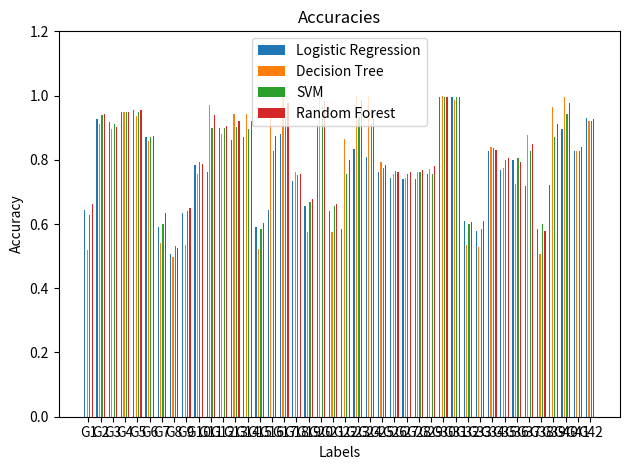

Source code (Python):
import matplotlib.pyplot as plt
import numpy as np

logistic = [0.6442516268980477, 0.9262472885032538, 0.9175704989154013, 0.9479392624728851, 0.9544468546637744, 0.8698481561822126, 0.5900216919739696, 0.5075921908893709, 0.6355748373101953, 0.7830802603036876, 0.7613882863340564, 0.8980477223427332, 0.8611713665943601, 0.8698481561822126, 0.5921908893709328, 0.6442516268980477, 0.8806941431670282, 0.7331887201735358, 0.6572668112798264, 0.911062906724512, 0.6420824295010846, 0.5856832971800434, 0.8351409978308026, 0.8091106290672451, 0.7613882863340564, 0.7440347071583514, 0.7396963123644251, 0.7396963123644251, 0.7570498915401301, 0.9956616052060737, 0.9956616052060737, 0.6095444685466378, 0.5770065075921909, 0.8264642082429501, 0.7678958785249458, 0.7982646420824295, 0.7180043383947939, 0.5856832971800434, 0.7223427331887202, 0.89587852494577, 0.8286334056399133, 0.93058568329718]
decision_tree = [0.5206073752711496, 0.911062906724512, 0.89587852494577, 0.9479392624728851, 0.9370932754880694, 0.8590021691973969, 0.5401301518438177, 0.4967462039045553, 0.5357917570498916, 0.754880694143167, 0.9696312364425163, 0.8806941431670282, 0.9414316702819957, 0.9436008676789588, 0.5227765726681128, 0.9349240780911063, 1.0, 0.7635574837310195, 0.5748373101952278, 1.0, 0.5748373101952278, 0.8655097613882863, 1.0, 1.0, 0.7917570498915402, 0.7570498915401301, 0.7418655097613883, 0.7613882863340564, 0.7700650759219089, 1.0, 0.9869848156182213, 0.5357917570498916, 0.5292841648590022, 0.8394793926247288, 0.7744034707158352, 0.7245119305856833, 0.8785249457700651, 0.5075921908893709, 0.9631236442516269, 0.9956616052060737, 0.8286334056399133, 0.9219088937093276]
svm = [0.6268980477223427, 0.9392624728850325, 0.911062906724512, 0.9479392624728851, 0.9501084598698482, 0.8698481561822126, 0.6008676789587852, 0.5314533622559653, 0.6420824295010846, 0.7917570498915402, 0.8980477223427332, 0.9002169197396963, 0.9023861171366594, 0.89587852494577, 0.5835140997830802, 0.8264642082429501, 0.9262472885032538, 0.7527114967462039, 0.6681127982646421, 0.9674620390455532, 0.6550976138828634, 0.754880694143167, 0.9327548806941431, 0.911062906724512, 0.7744034707158352, 0.7657266811279827, 0.754880694143167, 0.7613882863340564, 0.754880694143167, 0.9956616052060737, 0.9956616052060737, 0.5986984815618221, 0.5835140997830802, 0.8373101952277657, 0.7982646420824295, 0.8047722342733189, 0.8264642082429501, 0.6008676789587852, 0.8720173535791758, 0.9436008676789588, 0.8264642082429501, 0.9197396963123644]
random_forest = [0.6616052060737527, 0.9414316702819957, 0.9023861171366594, 0.9479392624728851, 0.9544468546637744, 0.8741865509761388, 0.6355748373101953, 0.5249457700650759, 0.648590021691974, 0.7874186550976139, 0.9392624728850325, 0.9067245119305857, 0.9219088937093276, 0.9219088937093276, 0.6030368763557483, 0.8741865509761388, 0.9761388286334056, 0.754880694143167, 0.6767895878524945, 0.982646420824295, 0.6637744034707158, 0.8004338394793926, 0.9848156182212582, 0.9501084598698482, 0.7830802603036876, 0.7635574837310195, 0.7613882863340564, 0.7678958785249458, 0.7809110629067245, 0.9956616052060737, 0.9956616052060737, 0.6073752711496746, 0.6095444685466378, 0.8308026030368764, 0.8047722342733189, 0.7917570498915402, 0.8503253796095445, 0.5770065075921909, 0.911062906724512, 0.9761388286334056, 0.8394793926247288, 0.9262472885032538]

labels=['G'+str(i) for i in range(1,43)]
x = np.arange(len(labels))
width = 0.2
width1=0.1

fig, ax = plt.subplots()
rects1 = ax.bar(x - 1.5*width, logistic, width1, label='Logistic Regression')
rects2 = ax.bar(x - 0.5*width, decision_tree, width1, label='Decision Tree')
rects3 = ax.bar(x + 0.5*width, svm, width1, label='SVM')
rects4 = ax.bar(x + 1.5*width, random_forest, width1, label='Random Forest')

ax.set_ylim([0, 1.2])
ax.set_xticks(x)
ax.set_xticklabels(labels)
ax.legend()
ax.set_title('Accuracies')
ax.set_xlabel('Labels')
ax.set_ylabel('Accuracy')

fig.tight_layout()

plt.show()